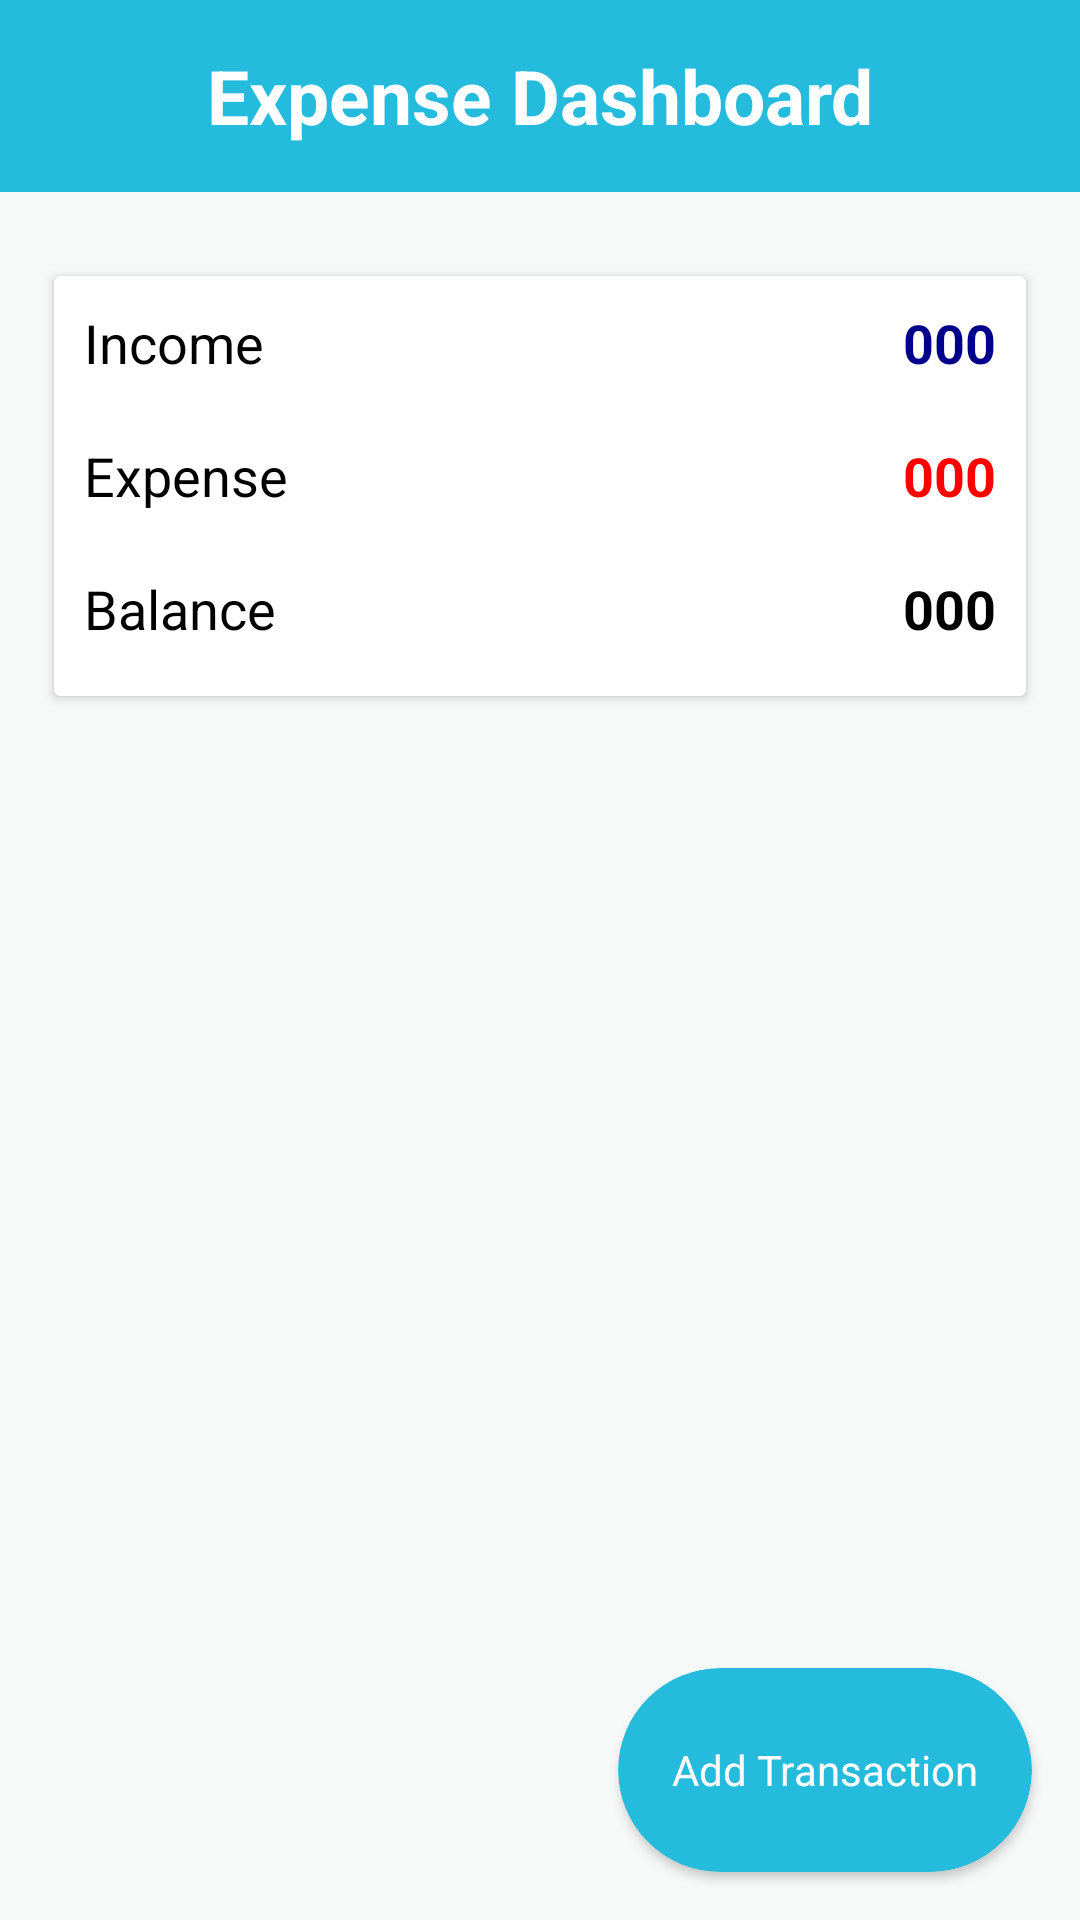

Produce the Android XML layout that renders to this screen, including the resource entries it uses.
<!-- AndroidManifest.xml: application theme Theme.SmartAlarm -->
<!-- res/layout/activity_ex_dboard.xml -->
<?xml version="1.0" encoding="utf-8"?>
<RelativeLayout xmlns:android="http://schemas.android.com/apk/res/android"
    xmlns:app="http://schemas.android.com/apk/res-auto"
    xmlns:tools="http://schemas.android.com/tools"
    android:layout_width="match_parent"
    android:layout_height="match_parent"
    android:background="@color/colorWhite"
    tools:context=".ExDboard">

    <RelativeLayout
        android:id="@+id/custom_toolbar_dashboard"
        android:layout_width="match_parent"
        android:background="@color/buttonbg"
        android:layout_height="?actionBarSize">
        <ImageView
            android:id="@+id/refresh_btn"
            android:layout_marginLeft="10dp"
            android:layout_width="wrap_content"
            android:layout_height="wrap_content"
            android:layout_alignParentLeft="true"
            android:layout_centerVertical="true"
            android:src="@drawable/refresh"/>

        <TextView
            android:layout_centerVertical="true"
            android:text="Expense Dashboard"
            android:textStyle="bold"
            android:textAlignment="center"
            android:textColor="@color/white"
            android:textSize="25sp"
            android:layout_width="match_parent"
            android:layout_height="wrap_content"/>
    </RelativeLayout>

    <androidx.cardview.widget.CardView
        android:id="@+id/card_view_labels"
        android:layout_marginLeft="18dp"
        android:layout_marginRight="18dp"
        android:layout_marginTop="28dp"
        android:layout_below="@id/custom_toolbar_dashboard"
        android:layout_width="match_parent"
        android:layout_height="140dp">
        <LinearLayout
            android:gravity="center"
            android:orientation="vertical"
            android:layout_width="match_parent"
            android:layout_height="wrap_content">
            <RelativeLayout
                android:padding="10dp"
                android:layout_width="match_parent"
                android:layout_height="wrap_content">
                <TextView
                    android:layout_alignParentLeft="true"
                    android:text="Income"
                    android:textSize="18sp"
                    android:textColor="@color/black"
                    android:layout_width="wrap_content"
                    android:layout_height="wrap_content"/>
                <TextView
                    android:id="@+id/total_income"
                    android:layout_alignParentRight="true"
                    android:text="000"
                    android:textStyle="bold"
                    android:textSize="18sp"
                    android:textColor="@color/Blue"
                    android:layout_width="wrap_content"
                    android:layout_height="wrap_content"/>
            </RelativeLayout>
            <RelativeLayout
                android:padding="10dp"
                android:layout_width="match_parent"
                android:layout_height="wrap_content">
                <TextView
                    android:layout_alignParentLeft="true"
                    android:text="Expense"
                    android:textSize="18sp"
                    android:textColor="@color/black"
                    android:layout_width="wrap_content"
                    android:layout_height="wrap_content"/>
                <TextView
                    android:id="@+id/total_expense"
                    android:layout_alignParentRight="true"
                    android:text="000"
                    android:textSize="18sp"
                    android:textStyle="bold"
                    android:textColor="@color/red"
                    android:layout_width="wrap_content"
                    android:layout_height="wrap_content"/>
            </RelativeLayout>
            <RelativeLayout
                android:padding="10dp"
                android:layout_width="match_parent"
                android:layout_height="wrap_content">
                <TextView
                    android:layout_alignParentLeft="true"
                    android:text="Balance"
                    android:textSize="18sp"
                    android:textColor="@color/black"
                    android:layout_width="wrap_content"
                    android:layout_height="wrap_content"/>
                <TextView
                    android:id="@+id/total_balance"
                    android:layout_alignParentRight="true"
                    android:text="000"
                    android:textStyle="bold"
                    android:textSize="18sp"
                    android:textColor="@color/black"
                    android:layout_width="wrap_content"
                    android:layout_height="wrap_content"/>
            </RelativeLayout>


        </LinearLayout>


    </androidx.cardview.widget.CardView>

    <androidx.core.widget.NestedScrollView
        android:padding="18dp"
        android:layout_marginTop="28dp"
        android:layout_below="@+id/card_view_labels"
        android:layout_width="match_parent"
        android:layout_height="match_parent">
        <androidx.recyclerview.widget.RecyclerView
            android:id="@+id/history_recycler_view"
            android:layout_width="match_parent"
            android:layout_height="match_parent"/>
    </androidx.core.widget.NestedScrollView>
        <androidx.cardview.widget.CardView
            android:id="@+id/add_floating_btn"
            app:cardCornerRadius="40dp"
            android:layout_margin="16dp"
            android:layout_alignParentRight="true"
            android:layout_alignParentBottom="true"
            android:backgroundTint="@color/buttonbg"
            android:layout_width="wrap_content"
            android:layout_height="68dp">
            <RelativeLayout
                android:padding="18dp"
                android:layout_gravity="center"
                android:gravity="center"
                android:layout_width="match_parent"
                android:layout_height="wrap_content">
                <ImageView
                    android:layout_centerVertical="true"
                    android:id="@+id/add_img"
                    android:layout_width="wrap_content"
                    android:layout_height="wrap_content"
                    android:src="@drawable/baseline_add"/>
                <TextView
                    android:layout_centerVertical="true"
                    android:layout_toRightOf="@+id/add_img"
                    android:textColor="@color/white"
                    android:layout_width="wrap_content"
                    android:layout_height="wrap_content"
                    android:text="Add Transaction"/>

            </RelativeLayout>

        </androidx.cardview.widget.CardView>



</RelativeLayout>
<!-- resources referenced by this layout -->
<resources>
  <color name="Blue">#00008b </color>
  <color name="black">#FF000000</color>
  <color name="buttonbg">#24BBDD</color>
  <color name="colorWhite">#F7F9F8</color>
  <color name="red">#FF0000</color>
  <color name="white">#FFFFFF</color>
  <style name="Theme.SmartAlarm" parent="Base.Theme.SmartAlarm" />
  <style name="Base.Theme.SmartAlarm" parent="Theme.Material3.DayNight.NoActionBar">
          
          
          <item name="android:navigationBarColor">@color/lightblue</item>
          <item name="android:statusBarColor">@color/lightblue</item>
  
      </style>
  <color name="lightblue">#4CDDFD</color>
</resources>
